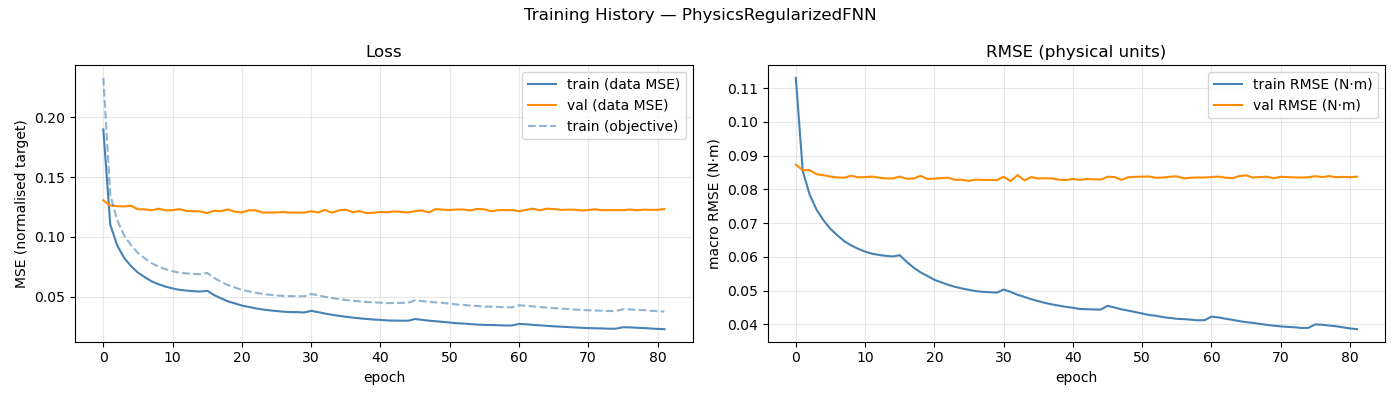

The data file committed next to this chart (first rows):
epoch, train_loss, val_loss, train_rmse, val_rmse, train_loss_obj
1, 0.1898, 0.1305, 0.113, 0.08732, 0.2327
2, 0.1102, 0.1262, 0.08542, 0.08569, 0.1351
3, 0.09296, 0.1257, 0.07842, 0.08566, 0.114
4, 0.08251, 0.1255, 0.07394, 0.08449, 0.1014
5, 0.07569, 0.1259, 0.07082, 0.0842, 0.09309
6, 0.0702, 0.1231, 0.06829, 0.0838, 0.08661
7, 0.0664, 0.1229, 0.06638, 0.08353, 0.08212
8, 0.06283, 0.1223, 0.06463, 0.08345, 0.07798
9, 0.06048, 0.1235, 0.0634, 0.08405, 0.07524
10, 0.05854, 0.1221, 0.06238, 0.08357, 0.07308
11, 0.05704, 0.1224, 0.06157, 0.08361, 0.0714
12, 0.05587, 0.1232, 0.06094, 0.08379, 0.07016
13, 0.05527, 0.1216, 0.06058, 0.08345, 0.06957
14, 0.05471, 0.1215, 0.06031, 0.08325, 0.06913
15, 0.05446, 0.1213, 0.06013, 0.08324, 0.06894
16, 0.05506, 0.1199, 0.06049, 0.08379, 0.06995
17, 0.05145, 0.1219, 0.05853, 0.08315, 0.06581
18, 0.04874, 0.1215, 0.05683, 0.08321, 0.06252
19, 0.04625, 0.123, 0.05542, 0.08401, 0.05977
20, 0.04451, 0.1211, 0.05433, 0.08309, 0.05781
21, 0.04274, 0.1204, 0.05321, 0.08316, 0.05579
22, 0.0416, 0.1222, 0.05247, 0.08334, 0.05463
23, 0.04039, 0.1222, 0.05171, 0.08345, 0.05338
24, 0.03948, 0.1203, 0.05112, 0.08283, 0.05245
25, 0.03878, 0.1204, 0.05063, 0.08284, 0.05177
26, 0.03818, 0.1204, 0.05022, 0.08251, 0.05121
27, 0.03765, 0.1208, 0.04986, 0.0829, 0.05079
28, 0.03733, 0.1203, 0.04964, 0.0828, 0.05058
29, 0.03727, 0.1203, 0.04955, 0.08278, 0.05064
30, 0.03696, 0.1203, 0.0494, 0.08274, 0.05051
31, 0.03832, 0.1214, 0.05033, 0.08374, 0.05239
32, 0.03729, 0.1204, 0.04964, 0.08247, 0.05137
33, 0.03607, 0.1225, 0.04877, 0.08422, 0.05004
34, 0.03507, 0.1203, 0.04813, 0.08269, 0.04909
35, 0.03418, 0.1222, 0.04746, 0.08363, 0.04818
36, 0.03341, 0.1227, 0.0469, 0.08324, 0.04739
37, 0.0327, 0.1206, 0.04635, 0.0833, 0.04675
38, 0.03209, 0.1216, 0.04591, 0.08324, 0.04622
39, 0.03153, 0.1199, 0.04555, 0.08288, 0.04577
40, 0.03109, 0.1202, 0.04518, 0.08276, 0.0454
41, 0.03079, 0.1208, 0.04493, 0.08311, 0.04519
42, 0.03033, 0.1206, 0.04456, 0.08281, 0.04481
43, 0.03022, 0.1213, 0.0445, 0.0831, 0.0449
44, 0.03014, 0.1209, 0.04443, 0.08298, 0.04498
45, 0.03009, 0.1204, 0.04438, 0.0829, 0.04511
46, 0.03154, 0.1216, 0.04549, 0.08373, 0.04711
47, 0.03082, 0.122, 0.045, 0.08366, 0.04646
48, 0.03014, 0.1204, 0.04447, 0.08283, 0.04583
49, 0.02967, 0.1233, 0.04408, 0.0836, 0.04542
50, 0.02911, 0.1227, 0.04366, 0.08371, 0.04496
51, 0.02861, 0.1225, 0.04323, 0.08378, 0.04432
52, 0.02801, 0.1229, 0.04278, 0.08382, 0.04363
53, 0.02777, 0.1229, 0.04255, 0.08344, 0.04331
54, 0.02724, 0.1221, 0.04215, 0.08351, 0.0427
55, 0.02691, 0.1234, 0.04191, 0.08375, 0.04232
56, 0.02662, 0.123, 0.04165, 0.08385, 0.04195
57, 0.0265, 0.1214, 0.04156, 0.08327, 0.04182
58, 0.02635, 0.1223, 0.0414, 0.08344, 0.04158
59, 0.0261, 0.1224, 0.04121, 0.08353, 0.0413
60, 0.02615, 0.1224, 0.04125, 0.08353, 0.04137
... 22 more rows
